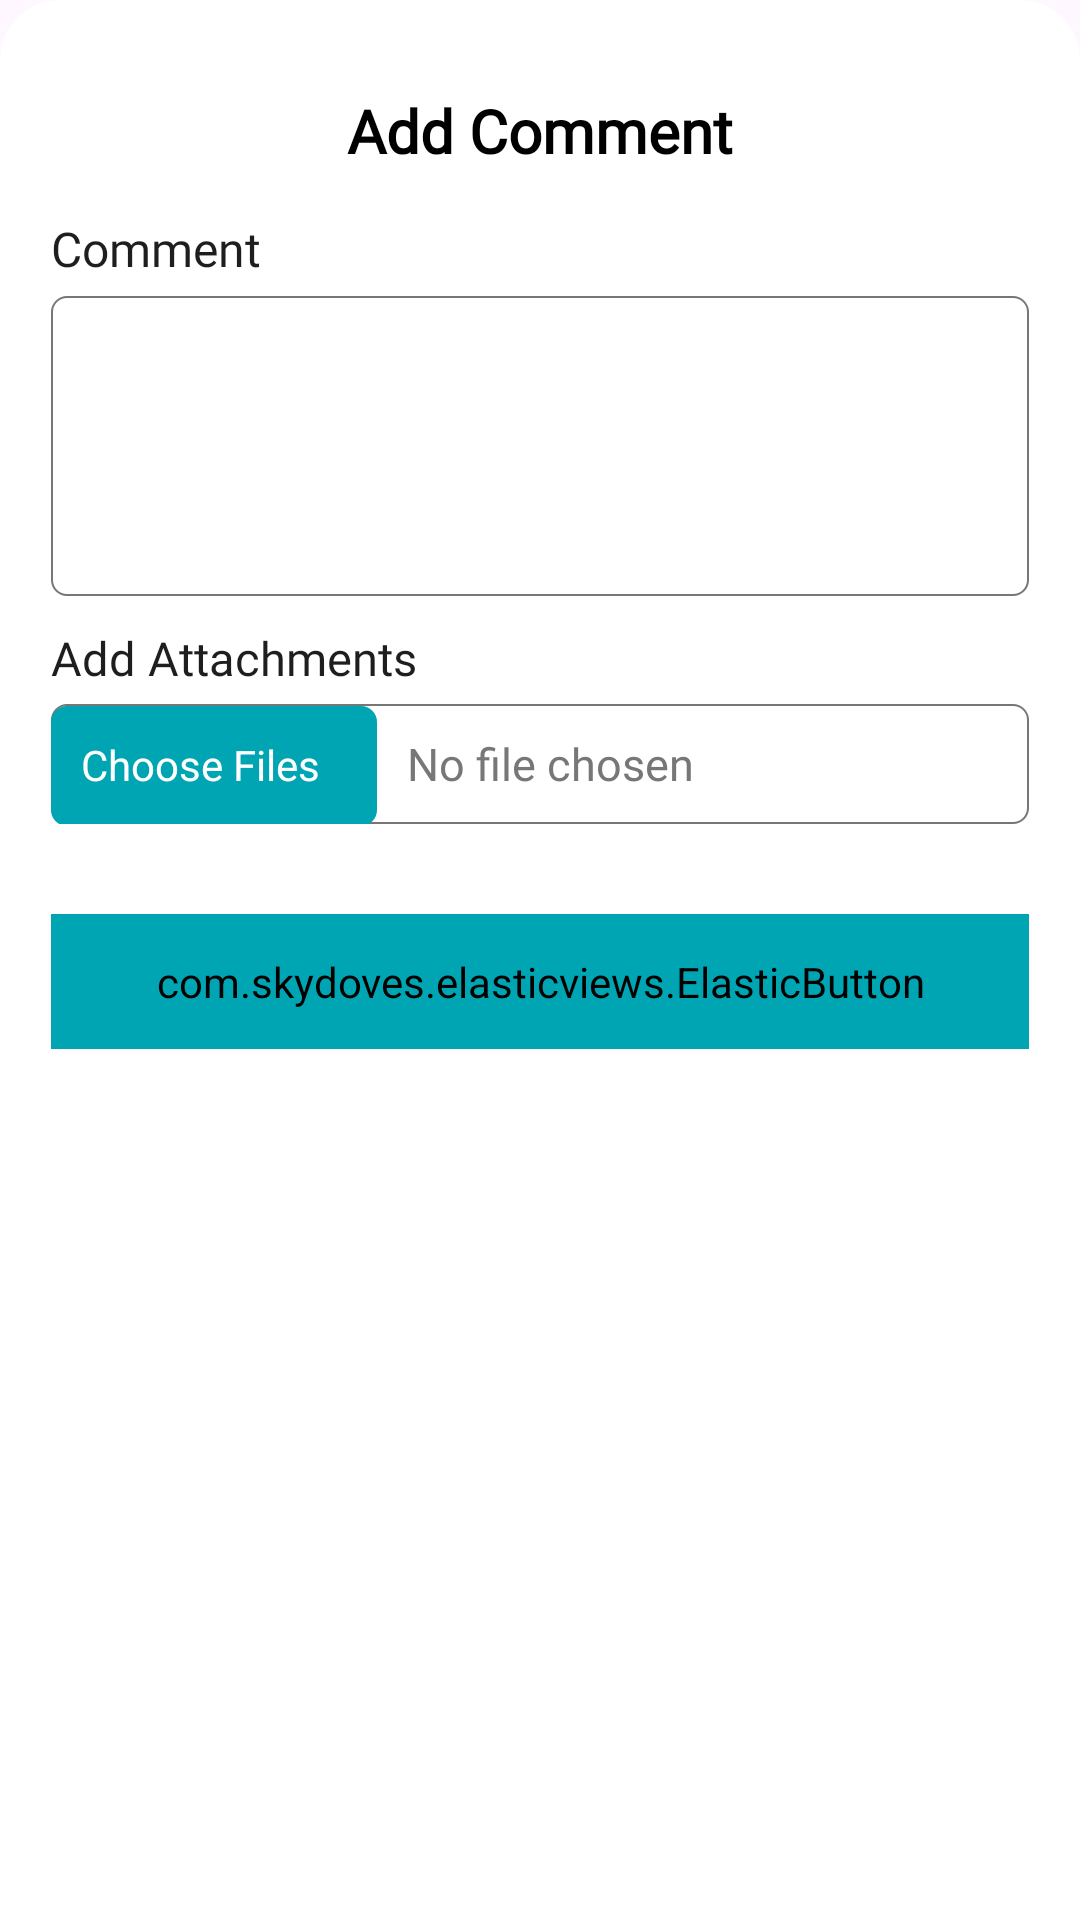

Here is an Android app screen rendered from its layout file. Give the layout XML and the strings, colors and styles it references.
<!-- AndroidManifest.xml: application theme Theme.Pulse -->
<!-- res/layout/add_comment_dialog.xml -->
<?xml version="1.0" encoding="utf-8"?>
<RelativeLayout xmlns:android="http://schemas.android.com/apk/res/android"
    xmlns:app="http://schemas.android.com/apk/res-auto"
    android:layout_width="match_parent"
    android:background="@drawable/two_top_rounded"
    android:backgroundTint="@color/white"
    android:orientation="vertical"
    android:layout_height="wrap_content">
   <LinearLayout
       android:layout_width="match_parent"
       android:layout_height="wrap_content"
       android:orientation="vertical">
       <View
           android:layout_width="100dp"
           android:layout_height="3dp"
           android:layout_marginTop="10dp"
           android:background="@drawable/rect_bg_large"
           android:backgroundTint="@color/gray"
           android:layout_gravity="center"/>
       <LinearLayout
           android:layout_width="match_parent"
           android:layout_height="wrap_content"
           android:layout_margin="2dp"
           android:orientation="vertical"
           android:padding="15dp">
           <TextView
               android:layout_width="match_parent"
               android:layout_height="wrap_content"
               android:fontFamily="@font/roboto"
               android:text="@string/add_comment"
               android:gravity="center"
               android:textColor="@color/black"
               android:textStyle="bold"
               android:textSize="20dp" />


           <TextView
               android:layout_width="match_parent"
               android:layout_height="wrap_content"
               android:layout_marginTop="15dp"
               android:fontFamily="@font/ubuntu"
               android:text="@string/comment"
               android:textColor="@color/black_light"
               android:textSize="16dp" />

           <EditText
               android:id="@+id/comment"
               android:layout_width="match_parent"
               android:layout_height="100dp"
               android:layout_marginTop="5dp"
               android:background="@drawable/edit_bg"
               android:fontFamily="@font/ubuntu_medium"
               android:gravity="start"
               android:inputType="textMultiLine"
               android:justificationMode="inter_word"
               android:padding="10dp"
               android:paddingStart="10dp"
               android:textColor="@color/black"
               android:textColorHint="@color/gray_dark"
               android:textSize="15dp" />
           <TextView
               android:layout_width="match_parent"
               android:layout_height="wrap_content"
               android:layout_marginTop="10dp"
               android:fontFamily="@font/ubuntu"
               android:text="@string/add_attachment"
               android:textColor="@color/black_light"
               android:textSize="15.5dp" />

           <LinearLayout
               android:id="@+id/chooseFiles"
               android:layout_width="match_parent"
               android:layout_height="wrap_content"
               android:layout_marginTop="5dp"
               android:background="@drawable/edit_bg"
               android:orientation="horizontal">

               <TextView
                   android:layout_width="0dp"
                   android:layout_height="40dp"
                   android:layout_weight="0.5"
                   android:background="@drawable/edit_bg"
                   android:backgroundTint="@color/pulse_color"
                   android:padding="10dp"
                   android:text="@string/choose_files"
                   android:textColor="@color/white" />

               <TextView
                   android:id="@+id/fileName"
                   android:layout_width="0dp"
                   android:layout_height="40dp"
                   android:layout_weight="1"
                   android:background="@color/transparent"
                   android:fontFamily="@font/ubuntu_medium"
                   android:gravity="center_vertical"
                   android:hint="@string/no_file_chosen"
                   android:paddingStart="10dp"
                   android:paddingEnd="10dp"
                   android:textColor="@color/black"
                   android:textColorHint="@color/gray_dark"
                   android:textSize="15dp" />

           </LinearLayout>



           <com.skydoves.elasticviews.ElasticButton
               android:id="@+id/submit"
               android:layout_width="match_parent"
               android:layout_height="45dp"
               android:layout_marginTop="30dp"
               android:background="@drawable/rect_bg_small"
               android:backgroundTint="@color/pulse_color"
               android:padding="10dp"
               android:text="@string/submit"
               android:textColor="@color/white"
               app:button_duration="200"
               app:button_scale="0.93" />

       </LinearLayout>
   </LinearLayout>

    <ProgressBar
        android:layout_centerInParent="true"
        android:layout_width="wrap_content"
        android:layout_height="wrap_content"
        android:visibility="gone"
        android:id="@+id/progressBar"/>
</RelativeLayout>
<!-- resources referenced by this layout -->
<resources>
  <color name="black">#FF000000</color>
  <color name="black_light">#1E1E1E</color>
  <color name="gray">#AFAFAF</color>
  <color name="gray_dark">#777777</color>
  <color name="pulse_color">#00a5b4</color>
  <color name="transparent">#00000000</color>
  <color name="white">#FFFFFFFF</color>
  <!-- drawable edit_bg (drawable) -->
  <shape xmlns:android="http://schemas.android.com/apk/res/android"
      android:shape="rectangle">
      <corners android:radius="5dp" />
      <stroke
          android:width="0.5dp"
          android:color="@color/gray_dark" />
  </shape>
  <!-- drawable rect_bg_small (drawable) -->
  <shape android:shape="rectangle"
      xmlns:android="http://schemas.android.com/apk/res/android">
      <corners android:radius="10dp"/>
  </shape>
  <!-- drawable two_top_rounded (drawable) -->
  <shape android:shape="rectangle"
      xmlns:android="http://schemas.android.com/apk/res/android">
      <corners android:topLeftRadius="20dp"
          android:topRightRadius="20dp"/>
  
  </shape>
  <string name="add_attachment">Add Attachments</string>
  <string name="add_comment">Add Comment</string>
  <string name="choose_files">Choose Files</string>
  <string name="comment">Comment</string>
  <string name="no_file_chosen">No file chosen</string>
  <string name="submit">Submit</string>
  <style name="Theme.Pulse" parent="Base.Theme.Pulse" />
  <style name="Base.Theme.Pulse" parent="Theme.Material3.DayNight.NoActionBar">
          <item name="colorPrimary">@color/pulse_color</item>
          <item name="colorPrimaryDark">@color/pulse_color</item>
          <item name="colorAccent">@color/pulse_color</item>
          <item name="android:popupBackground">@android:color/white</item>
      </style>
</resources>
